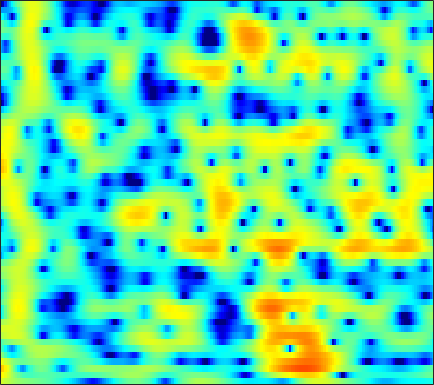

The data file committed next to this chart (first rows):
3.382, 3.0713, 2.6562, 2.2538, 1.9665, 1.6077, 1.2783, 1.0517, 0.77784, 0.53628, 0.32663, 0.18721, 0.017728, -0.13828, -0.24966, -0.39483, -0.54893, -0.66931, -0.84463, -1.04, -1.2558, -1.4365, -1.696, -1.9921
5.487, 4.936, 4.136, 3.271, 2.584, 1.631, 0.6597, -0.05468, -0.942, -1.69, -2.234, -2.484, -2.612, -2.55, -2.424, -2.209, -1.989, -1.847, -1.707, -1.625, -1.613, -1.647, -1.746, -1.891
7.489, 6.696, 5.501, 4.124, 2.947, 1.141, -1.004, -2.899, -5.828, -8.737, -9.58, -8.314, -5.999, -4.044, -2.903, -1.763, -1.002, -0.6368, -0.3873, -0.3939, -0.6562, -1.029, -1.776, -2.833
4.766, 4.061, 3.114, 2.188, 1.53, 0.7287, 0.04493, -0.3694, -0.7743, -0.9934, -1.028, -0.9474, -0.7408, -0.4703, -0.252, 0.0132, 0.1998, 0.2727, 0.2665, 0.1341, -0.1416, -0.4508, -1.001, -1.704
0.7375, -0.4607, -2.161, -3.836, -4.89, -5.662, -5.495, -4.886, -3.799, -2.678, -1.654, -0.9704, -0.1895, 0.4496, 0.8496, 1.282, 1.6, 1.76, 1.881, 1.907, 1.849, 1.757, 1.579, 1.347
-2.21, -3.245, -4.954, -7.059, -8.688, -9.758, -8.421, -6.649, -4.392, -2.572, -1.172, -0.3432, 0.5089, 1.111, 1.438, 1.745, 1.936, 2.013, 2.044, 2.012, 1.934, 1.859, 1.741, 1.601
-2.229, -1.339, -0.5847, -0.1172, 0.1434, 0.4642, 0.804, 1.071, 1.421, 1.724, 1.922, 1.986, 1.942, 1.726, 1.453, 0.9639, 0.3827, -0.0772, -0.6527, -1.101, -1.362, -1.425, -1.384, -1.275
2.096, 2.459, 2.88, 3.207, 3.386, 3.546, 3.606, 3.586, 3.452, 3.19, 2.753, 2.295, 1.498, 0.4394, -0.5797, -2.337, -4.687, -6.997, -11.13, -16.11, -15.09, -11.94, -8.924, -7.076
3.325, 3.363, 3.451, 3.546, 3.602, 3.63, 3.578, 3.473, 3.22, 2.825, 2.271, 1.726, 0.8248, -0.2756, -1.242, -2.741, -4.45, -5.806, -7.51, -8.722, -9.127, -8.946, -8.422, -7.914
1.522, 1.737, 2.142, 2.59, 2.904, 3.239, 3.442, 3.501, 3.429, 3.182, 2.762, 2.327, 1.583, 0.6892, -0.04429, -1.091, -2.17, -2.976, -3.976, -4.844, -5.583, -6.05, -6.552, -6.951
-5.281, -3.212, -0.8032, 1.062, 2.146, 3.233, 3.953, 4.283, 4.462, 4.348, 3.995, 3.575, 2.792, 1.772, 0.8877, -0.4122, -1.813, -2.879, -4.221, -5.386, -6.339, -6.937, -7.608, -8.169
-5.051, -3.132, -0.7134, 1.277, 2.47, 3.693, 4.536, 4.926, 5.156, 5.042, 4.588, 4.039, 3.011, 1.571, 0.1971, -2.08, -4.945, -7.548, -11.53, -14.46, -14.16, -13.15, -12.29, -12.27
-1.78, -0.7462, 0.6065, 1.867, 2.7, 3.623, 4.303, 4.632, 4.825, 4.725, 4.289, 3.741, 2.743, 1.385, 0.09223, -2.026, -4.607, -6.852, -9.856, -11.77, -12.12, -11.94, -11.91, -12.51
-3.08, -1.812, -0.2698, 1.06, 1.914, 2.849, 3.537, 3.897, 4.147, 4.169, 3.949, 3.609, 2.953, 2.102, 1.341, 0.188, -1.067, -2.026, -3.287, -4.427, -5.457, -6.213, -7.225, -8.336
-5.196, -3.39, -1.432, 0.1152, 1.052, 2.047, 2.771, 3.156, 3.469, 3.558, 3.477, 3.294, 2.872, 2.312, 1.816, 1.069, 0.2694, -0.3495, -1.207, -2.046, -2.848, -3.432, -4.193, -4.955
-3.26, -2.07, -0.6886, 0.4634, 1.183, 1.952, 2.524, 2.82, 3.056, 3.095, 2.948, 2.746, 2.348, 1.8, 1.315, 0.5979, -0.1711, -0.7451, -1.469, -2.137, -2.694, -3.031, -3.399, -3.675
-0.05012, 0.3973, 1.012, 1.596, 1.994, 2.441, 2.779, 2.943, 3.032, 2.976, 2.713, 2.391, 1.821, 1.048, 0.336, -0.7647, -2.011, -2.979, -4.151, -5.013, -5.39, -5.336, -4.953, -4.405
1.062, 1.245, 1.577, 1.961, 2.253, 2.622, 2.915, 3.076, 3.164, 3.116, 2.889, 2.547, 1.865, 0.8893, -0.08032, -1.772, -4.075, -6.4, -10.79, -17.57, -16.72, -12.17, -8.291, -5.859
-1.364, -1.029, -0.4434, 0.2148, 0.7023, 1.327, 1.899, 2.285, 2.702, 2.94, 3.033, 2.953, 2.586, 1.935, 1.231, -0.01117, -1.598, -3.008, -4.932, -6.379, -6.735, -6.265, -5.186, -4.03
-8.62, -6.604, -4.873, -3.792, -3.142, -2.279, -1.221, -0.3502, 0.887, 1.945, 2.718, 3.149, 3.446, 3.413, 3.193, 2.657, 1.917, 1.25, 0.2415, -0.7467, -1.672, -2.271, -2.916, -3.288
-6.987, -6.801, -7.136, -8.616, -10.68, -13.26, -9.678, -5.9, -2.194, 0.5046, 2.373, 3.337, 4.222, 4.664, 4.752, 4.568, 4.06, 3.494, 2.442, 1.048, -0.7746, -2.532, -5.669, -10.07
-4.218, -4.7, -5.466, -6.436, -7.167, -7.499, -6.101, -4.273, -1.73, 0.2888, 1.946, 2.875, 3.728, 4.222, 4.368, 4.29, 3.887, 3.404, 2.515, 1.284, -0.2721, -1.677, -3.784, -5.84
-4.708, -4.47, -4.104, -3.647, -3.225, -2.504, -1.634, -0.9168, 0.102, 1.111, 1.913, 2.433, 2.914, 3.17, 3.208, 3.073, 2.73, 2.343, 1.705, 0.9191, 0.04759, -0.6206, -1.443, -2.123
-7.234, -6.04, -4.481, -3.065, -2.103, -0.9454, 0.07406, 0.7594, 1.491, 2.112, 2.58, 2.781, 2.93, 2.894, 2.755, 2.421, 1.963, 1.526, 0.8525, 0.1647, -0.5389, -1.037, -1.628, -2.084
-10.85, -7.595, -4.444, -2.128, -0.759, 0.6531, 1.73, 2.367, 3.011, 3.35, 3.537, 3.51, 3.319, 2.936, 2.542, 1.863, 1.053, 0.3712, -0.659, -1.72, -2.767, -3.461, -4.187, -4.55
-4.613, -3.041, -1.088, 0.5758, 1.608, 2.713, 3.498, 3.87, 4.17, 4.188, 3.933, 3.625, 2.986, 2.157, 1.416, 0.2975, -1.018, -2.071, -3.679, -5.653, -8.051, -10.15, -12.8, -13.12
0.352, 1.094, 2.097, 2.99, 3.547, 4.116, 4.451, 4.537, 4.348, 3.948, 3.194, 2.445, 1.188, -0.3367, -1.62, -3.361, -5.047, -6.218, -7.614, -9.136, -11.15, -13.1, -15.85, -15.89
2.003, 2.711, 3.527, 4.172, 4.525, 4.78, 4.791, 4.641, 4.17, 3.357, 2.203, 1.017, -0.9677, -3.631, -6.169, -10.58, -15.38, -16.16, -13.46, -11.36, -10.26, -9.818, -9.345, -8.926
1.864, 2.777, 3.68, 4.302, 4.596, 4.75, 4.639, 4.373, 3.837, 2.931, 1.772, 0.6411, -1.209, -3.495, -5.55, -8.534, -11.04, -11.54, -10.61, -9.245, -8.12, -7.51, -6.926, -6.553
1.917, 2.728, 3.5, 3.961, 4.128, 4.16, 3.977, 3.671, 3.138, 2.395, 1.514, 0.7357, -0.4327, -1.701, -2.674, -3.917, -4.883, -5.464, -5.834, -6.012, -5.965, -5.855, -5.717, -5.564
3.369, 3.715, 3.977, 4, 3.874, 3.549, 3.104, 2.738, 2.135, 1.587, 0.9218, 0.4249, -0.3148, -1.145, -1.792, -2.738, -3.673, -4.357, -5.17, -5.747, -6.082, -6.138, -5.982, -5.703
5.643, 5.543, 5.163, 4.509, 3.85, 2.761, 1.58, 0.8208, 0.06132, -0.2684, -0.3746, -0.4155, -0.6058, -1.032, -1.566, -2.545, -3.928, -5.155, -7.159, -9.097, -10.14, -9.866, -8.505, -7.009
7.596, 7.201, 6.312, 4.946, 3.556, 0.9837, -2.802, -6.544, -9.94, -6.621, -3.333, -1.909, -0.9016, -0.6686, -0.9669, -1.82, -3.417, -5.064, -8.332, -13.46, -19.29, -15.55, -10.38, -7.365
7.099, 6.706, 5.869, 4.631, 3.399, 1.35, -1.171, -2.997, -4.409, -3.732, -2.477, -1.65, -0.9981, -0.8491, -1.027, -1.615, -2.589, -3.458, -4.795, -5.967, -6.737, -6.93, -6.684, -6.19
5.642, 5.451, 5.018, 4.367, 3.743, 2.828, 1.896, 1.205, 0.5269, 0.03824, -0.2702, -0.4578, -0.7258, -1.091, -1.429, -2.067, -2.789, -3.454, -4.351, -5.331, -6.236, -6.874, -7.618, -8.12
4.726, 4.779, 4.693, 4.438, 4.146, 3.624, 3.022, 2.501, 1.821, 1.091, 0.4333, -0.06081, -0.6911, -1.304, -1.786, -2.458, -3.199, -3.864, -4.841, -6.04, -7.513, -8.828, -11.01, -13.74
3.981, 4.362, 4.65, 4.694, 4.571, 4.176, 3.542, 2.962, 1.98, 0.8965, -0.2152, -1.004, -1.882, -2.527, -2.893, -3.268, -3.753, -4.169, -4.986, -6.014, -7.383, -8.627, -10.7, -13.26
3.039, 3.901, 4.645, 4.961, 4.933, 4.577, 3.802, 2.97, 1.397, -0.6362, -3.3, -5.484, -7.622, -7.484, -6.478, -5.323, -4.738, -4.67, -5.062, -5.843, -6.784, -7.465, -8.052, -8.031
2.525, 3.408, 4.213, 4.617, 4.663, 4.398, 3.729, 2.892, 1.321, -0.9537, -4.297, -7.585, -11.71, -9.933, -7.501, -5.473, -4.586, -4.618, -5.342, -6.996, -9.698, -12.44, -14.61, -11.46
1.444, 1.935, 2.498, 2.898, 3.069, 3.082, 2.883, 2.511, 1.849, 0.9466, -0.08917, -0.8142, -1.547, -1.903, -2.003, -2.071, -2.326, -2.772, -3.745, -5.275, -7.363, -9.054, -10.06, -8.35
-1.742, -1.338, -0.7274, -0.0815, 0.3894, 0.9068, 1.284, 1.463, 1.584, 1.536, 1.417, 1.275, 1.067, 0.8505, 0.665, 0.3927, 0.007068, -0.3327, -0.9024, -1.538, -2.136, -2.474, -2.647, -2.472
-7.743, -7.006, -5.644, -4.109, -3.02, -1.682, -0.5923, 0.1215, 0.8345, 1.384, 1.769, 1.963, 2.112, 2.149, 2.119, 1.98, 1.757, 1.541, 1.187, 0.7936, 0.3843, 0.09275, -0.2584, -0.5552
-22.3, -17.34, -11.99, -8.267, -6.119, -3.858, -2.052, -0.9818, 0.21, 1.153, 1.859, 2.277, 2.681, 2.927, 3.019, 3.017, 2.902, 2.726, 2.407, 1.991, 1.483, 1.052, 0.4053, -0.3072
-16.63, -14.58, -11.33, -8.37, -6.437, -4.26, -2.482, -1.35, -0.04552, 1.001, 1.874, 2.402, 2.954, 3.337, 3.503, 3.592, 3.503, 3.328, 2.958, 2.427, 1.751, 1.143, 0.2037, -0.8982
-10.75, -9.454, -7.737, -6.117, -5.003, -3.604, -2.334, -1.416, -0.3253, 0.7152, 1.659, 2.271, 2.96, 3.466, 3.717, 3.863, 3.781, 3.586, 3.125, 2.453, 1.582, 0.8012, -0.3892, -1.754
-6.303, -5.645, -4.874, -4.271, -3.881, -3.472, -2.951, -2.484, -1.551, -0.3472, 0.904, 1.818, 2.857, 3.636, 4.032, 4.274, 4.218, 3.968, 3.368, 2.486, 1.318, 0.2923, -1.254, -2.922
-2.603, -2.467, -2.562, -3.017, -3.672, -5.077, -7.07, -8.237, -6.944, -3.705, -0.6504, 1.159, 2.963, 4.189, 4.766, 5.133, 5.06, 4.713, 3.898, 2.662, 1.009, -0.501, -2.861, -5.551
-1.12, -1.116, -1.389, -2.049, -2.917, -4.641, -7.281, -9.183, -7.796, -3.737, -0.406, 1.476, 3.321, 4.526, 5.069, 5.365, 5.164, 4.712, 3.689, 2.137, 0.03747, -1.984, -5.414, -9.965
-2.147, -2.013, -1.937, -1.937, -1.998, -1.985, -1.89, -1.571, -0.7473, 0.3788, 1.635, 2.537, 3.542, 4.227, 4.516, 4.572, 4.236, 3.729, 2.684, 1.177, -0.818, -2.662, -5.689, -9.437
-4.423, -4.49, -4.355, -3.89, -3.314, -2.403, -1.342, -0.4937, 0.5548, 1.548, 2.466, 3.04, 3.646, 4.021, 4.132, 4.025, 3.641, 3.168, 2.265, 1.087, -0.3717, -1.638, -3.497, -5.528
-8.49, -10.27, -11.84, -10.14, -7.755, -4.848, -2.492, -1.114, 0.433, 1.69, 2.641, 3.176, 3.666, 3.91, 3.923, 3.731, 3.305, 2.839, 2.063, 1.147, 0.1275, -0.6774, -1.738, -2.734
-8.225, -10.72, -13.26, -10.98, -8.066, -4.772, -2.317, -0.8255, 0.7661, 1.973, 2.86, 3.35, 3.742, 3.847, 3.743, 3.379, 2.758, 2.148, 1.221, 0.2233, -0.7271, -1.326, -1.957, -2.374
-2.725, -3.236, -3.533, -3.256, -2.677, -1.669, -0.463, 0.4554, 1.562, 2.514, 3.28, 3.687, 3.978, 3.946, 3.702, 3.043, 1.994, 0.9412, -0.8037, -2.807, -4.611, -5.414, -5.454, -4.796
-0.3323, -0.7512, -1.217, -1.453, -1.448, -1.077, -0.3602, 0.3291, 1.432, 2.529, 3.446, 3.95, 4.35, 4.382, 4.13, 3.366, 2.054, 0.6323, -2.088, -6.334, -14.35, -29.98, -12.35, -7.613
-1.034, -1.851, -3.122, -4.594, -5.71, -6.37, -5.282, -3.519, -1.038, 1.069, 2.698, 3.614, 4.427, 4.793, 4.77, 4.362, 3.508, 2.589, 1.005, -0.8403, -2.557, -3.416, -3.819, -3.726
-4.216, -5.134, -6.742, -9.237, -12.25, -18.17, -13.27, -8.319, -3.846, -0.7771, 1.402, 2.603, 3.724, 4.378, 4.6, 4.581, 4.231, 3.776, 2.988, 2.068, 1.094, 0.3697, -0.5697, -1.528
-8.886, -9.05, -8.947, -8.627, -8.185, -7.312, -5.784, -4.305, -2.237, -0.3149, 1.294, 2.272, 3.259, 3.899, 4.171, 4.266, 4.097, 3.812, 3.263, 2.542, 1.669, 0.9363, -0.1356, -1.343
-20.54, -18.31, -13.25, -9.601, -7.552, -5.302, -3.361, -2.048, -0.4802, 0.8826, 2.03, 2.73, 3.442, 3.896, 4.067, 4.079, 3.866, 3.575, 3.013, 2.272, 1.379, 0.6064, -0.5528, -1.863
